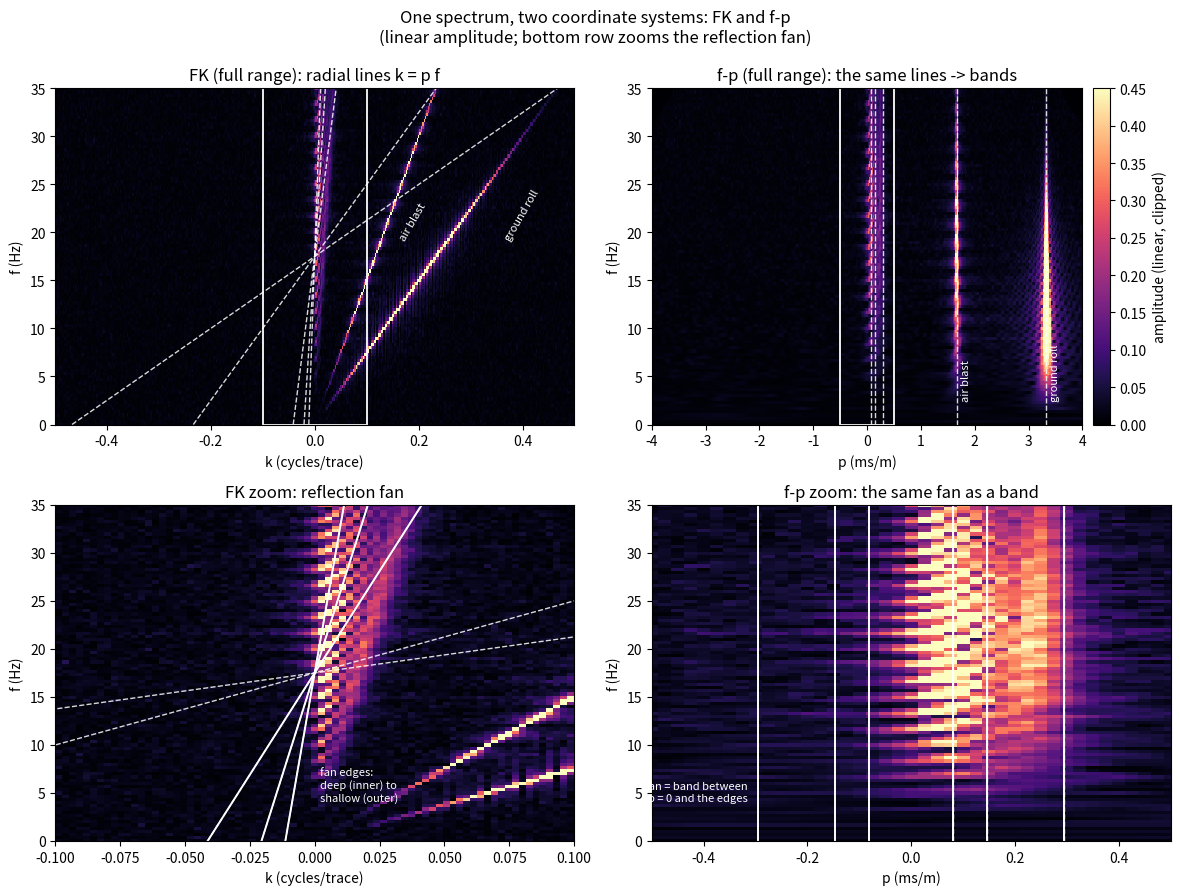

This figure's Python source: (Note: this script raises an exception after producing the figure.)
"""Figure 10: FK and f-p are one spectrum in two coordinate systems.

The running-example gather is recomputed at a fine trace spacing (dx = 4 m)
so that the linear noise is NOT spatially aliased and the mapping is not
confused by wraparound. Linear amplitude scale (clipped) keeps the display
clean. Top row: full FK spectrum with radial lines k = p f, and the f-p
spectrum (the same FK values resampled along those radial lines -- Fourier
slice theorem, U(f,p) = D(f, k=pf)). A radial fan in FK becomes a
horizontal band in f-p. Bottom row: zoom on the reflection region -- the
reflection fan (narrow on the full axes, its edge is set by the maximum
offset and the moveout velocity) opens into a readable band in f-p.
"""

import numpy as np
import matplotlib.pyplot as plt

# running-example geometry, oversampled spatially for this figure only
DT, DX, NX, TMAX = 0.004, 4.0, 375, 3.0
REFLECTIONS = [(0.8, 2200.0), (1.4, 2600.0), (2.0, 3000.0)]
GR_V, GR_AMP = 300.0, 2.5
AB_V, AB_AMP = 600.0, 1.5
FMAX_PLOT = 35.0
PMAX_PLOT = 4.0          # ms/m
PZOOM = 0.5              # ms/m, zoom row limit (past the fan edge)
KZOOM_CPT = 0.10         # cycles/trace, zoom row limit
LIN_CLIP = 0.45          # linear clip level (fraction of max amplitude):
                         # just above the reflection-band peak (~0.3 of max)
                         # so bands keep their brightness contrast while the
                         # noise floor (~0.01) stays dark


def ricker(f_dom, n, dt):
    t = (np.arange(n) - (n - 1) / 2) * dt
    return (1 - 2 * (np.pi * f_dom * t) ** 2) * np.exp(-(np.pi * f_dom * t) ** 2)


def add_event(data, times, wav, amp):
    """Add wavelet `wav` CENTERED at times[j] on trace j (linear
    interpolation between samples; clipped at the record boundaries)."""
    nt, wlen = data.shape[0], len(wav)
    half = (wlen - 1) // 2
    for j, tj in enumerate(times):
        i0 = int(np.floor(tj / DT))
        frac = tj / DT - i0
        for off, w in ((0, 1 - frac), (1, frac)):
            start = i0 + off - half
            lo, hi = max(0, start), min(nt, start + wlen)
            if hi > lo:
                data[lo:hi, j] += amp * wav[lo - start:hi - start] * w


def make_gather(seed=7):
    nt = int(TMAX / DT) + 1
    t = np.arange(nt) * DT
    x = np.arange(1, NX + 1) * DX
    data = np.zeros((nt, NX))
    wav_r, wav_gr, wav_ab = ricker(25, 61, DT), ricker(14, 121, DT), ricker(20, 91, DT)
    for (t0, v), a in zip(REFLECTIONS, (1.0, 0.8, 0.6)):
        add_event(data, np.sqrt(t0**2 + (x / v) ** 2), wav_r, a)
    add_event(data, 0.05 + x / GR_V, wav_gr, GR_AMP)
    add_event(data, 0.10 + x / AB_V, wav_ab, AB_AMP)
    data += 0.08 * np.random.default_rng(seed).standard_normal(data.shape)
    return data, t, x


def main():
    data, t, x = make_gather()
    nt = len(t)
    x_max = x[-1]

    # FK spectrum (convention: slope-p event on line k = +p f)
    F = np.fft.fft(data, axis=0)
    D = np.fft.ifft(F, axis=1)
    amp = np.abs(np.fft.fftshift(D))
    f_ax = np.fft.fftshift(np.fft.fftfreq(nt, d=DT))
    k_ax = np.fft.fftshift(np.fft.fftfreq(NX, d=DX))     # cycles/m
    sel = (f_ax >= 0) & (f_ax <= FMAX_PLOT)
    fk = amp[sel]
    fq = f_ax[sel]
    k_cpt = k_ax * DX                                     # cycles/trace

    # f-p spectrum by the slice theorem: interpolate each f-row of FK onto
    # the radial points k = p f
    p_ax = np.linspace(-PMAX_PLOT, PMAX_PLOT, 321) * 1e-3     # s/m
    fp = np.zeros((len(fq), len(p_ax)))
    for i in range(len(fq)):
        fp[i] = np.interp(p_ax * fq[i], k_ax, fk[i], left=0.0, right=0.0)

    # reflection fan edge slopes: tangent dip at the far offset
    edges = [x_max / (v**2 * np.sqrt(t0**2 + (x_max / v) ** 2))
             for t0, v in REFLECTIONS]                        # s/m
    p_noise = [(1 / AB_V, 'air blast'), (1 / GR_V, 'ground roll')]

    fig, axes = plt.subplots(2, 2, figsize=(12, 9))

    def show(ax, M, xc, pc, title, xlim):
        """Panel with linear-amplitude display and reference lines. Explicit
        xlim: the reference lines extend beyond the zoom range, and axes
        autoscaling would follow them."""
        im = ax.pcolormesh(xc, fq, np.clip(M / M.max(), 0, LIN_CLIP),
                           cmap='magma', vmin=0, vmax=LIN_CLIP,
                           shading='auto')
        is_fk = pc is None
        for p, lbl in [(e, '') for e in edges] + p_noise:
            if is_fk:
                ax.plot([-p * DX * FMAX_PLOT, p * DX * FMAX_PLOT],
                        [0, FMAX_PLOT], 'w--', lw=1.0, alpha=0.85)
            else:
                ax.axvline(p * 1e3, color='w', ls='--', lw=1.0, alpha=0.85)
        ax.set(title=title, xlabel='k (cycles/trace)' if is_fk else 'p (ms/m)',
               ylabel='f (Hz)')
        ax.set_xlim(xlim)
        ax.set_ylim(0, FMAX_PLOT)
        return im

    # top row: full axes
    im0 = show(axes[0, 0], fk, k_cpt, None,
               'FK (full range): radial lines k = p f',
               xlim=(k_cpt.min(), k_cpt.max()))
    for p, lbl in p_noise:
        axes[0, 0].text(p * DX * FMAX_PLOT * 0.93, FMAX_PLOT * 0.55, lbl,
                        color='w', rotation=60, fontsize=8, ha='right')
    im1 = show(axes[0, 1], fp, p_ax * 1e3, p_ax,
               'f-p (full range): the same lines -> bands',
               xlim=(p_ax.min() * 1e3, p_ax.max() * 1e3))
    for p, lbl in p_noise:
        axes[0, 1].text(p * 1e3 + 0.07, 2.5, lbl, color='w', fontsize=8,
                        rotation=90, va='bottom')

    # zoom boxes on the top row
    for ax, half_w in [(axes[0, 0], KZOOM_CPT), (axes[0, 1], PZOOM)]:
        ax.add_patch(plt.Rectangle((-half_w, 0), 2 * half_w, FMAX_PLOT,
                                    fill=False, edgecolor='w', lw=1.3))

    # bottom row: reflection region zoom
    kz = np.abs(k_cpt) <= KZOOM_CPT
    show(axes[1, 0], fk[:, kz], k_cpt[kz], None,
         'FK zoom: reflection fan', xlim=(-KZOOM_CPT, KZOOM_CPT))
    pz = np.abs(p_ax * 1e3) <= PZOOM
    show(axes[1, 1], fp[:, pz], p_ax[pz] * 1e3, p_ax[pz],
         'f-p zoom: the same fan as a band', xlim=(-PZOOM, PZOOM))
    for i, (t0, v) in enumerate(REFLECTIONS):
        axes[1, 0].plot([-edges[i] * DX * FMAX_PLOT,
                         edges[i] * DX * FMAX_PLOT], [0, FMAX_PLOT],
                        'w-', lw=1.4)
        axes[1, 1].axvline(edges[i] * 1e3, color='w', lw=1.4)
        axes[1, 1].axvline(-edges[i] * 1e3, color='w', lw=1.4)
    axes[1, 0].text(0.002, FMAX_PLOT * 0.12, 'fan edges:\ndeep (inner) to\n'
                    'shallow (outer)', color='w', fontsize=8)
    axes[1, 1].text(-edges[0] * 1e3 - 0.02, FMAX_PLOT * 0.12,
                    'fan = band between\np = 0 and the edges', color='w',
                    fontsize=8, ha='right')

    fig.colorbar(im0, ax=axes[0, 1], label='amplitude (linear, clipped)',
                 pad=0.02)
    fig.suptitle('One spectrum, two coordinate systems: FK and f-p\n'
                 '(linear amplitude; bottom row zooms the reflection fan)',
                 y=0.99)
    fig.tight_layout()
    fig.savefig('figures/term02_lec02/term02_lec02_fk_fp_connection.png',
                dpi=150)
    print('wrote term02_lec02_fk_fp_connection.png')


if __name__ == '__main__':
    main()
